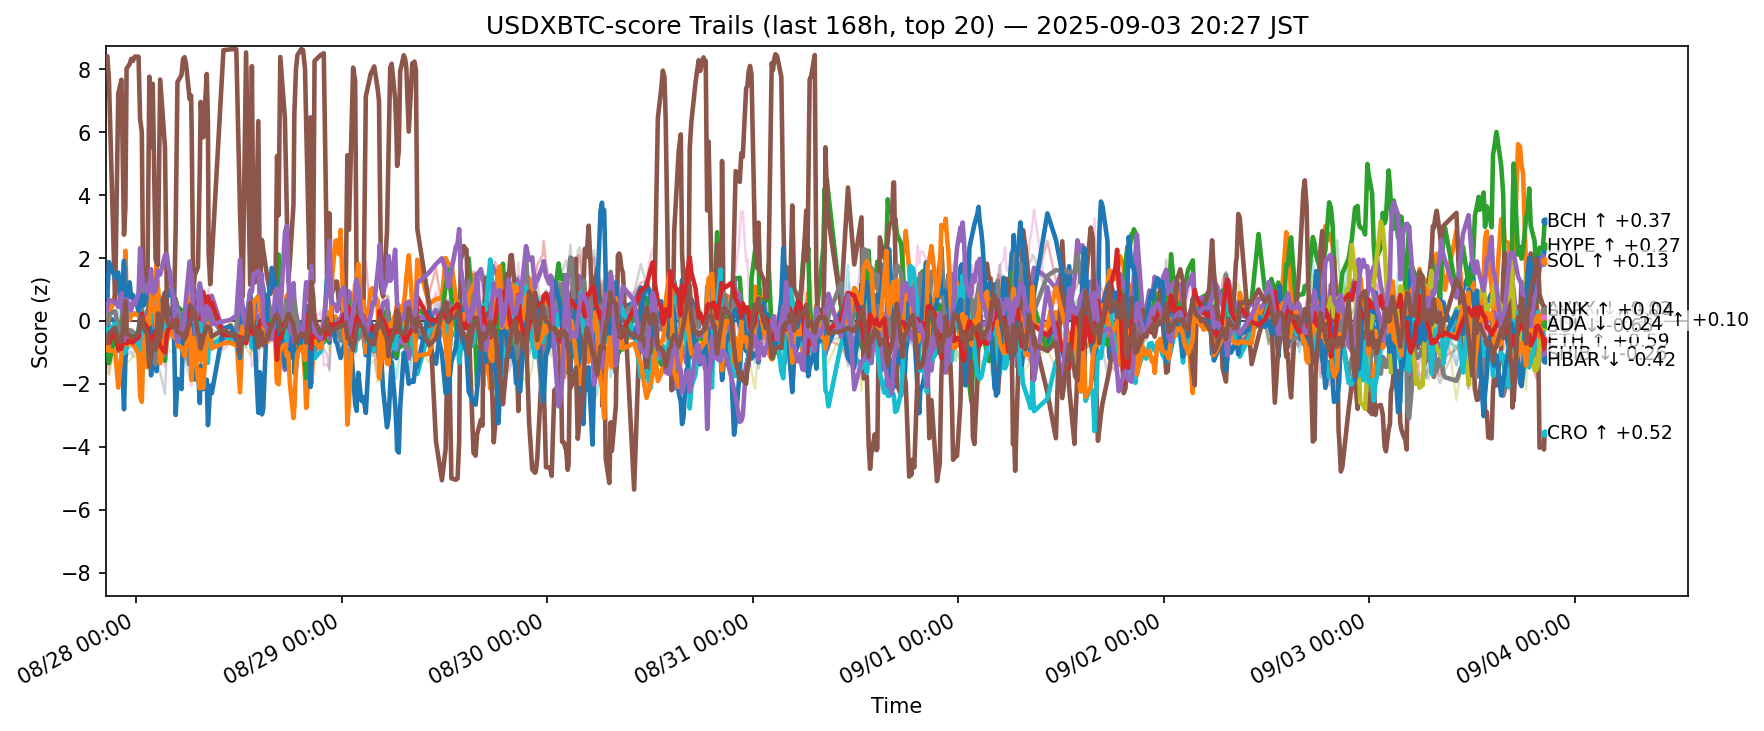

The table this chart was drawn from, first rows:
ts, side, symbol, score
2025-08-27 11:28:27.034434+00:00, usdxbtc, ADA, -0.4104
2025-08-27 11:28:27.034434+00:00, usdxbtc, AVAX, 0.1503
2025-08-27 11:28:27.034434+00:00, usdxbtc, BCH, -0.6581
2025-08-27 11:28:27.034434+00:00, usdxbtc, BNB, -0.6497
2025-08-27 11:28:27.034434+00:00, usdxbtc, BTC, -0.5055
2025-08-27 11:28:27.034434+00:00, usdxbtc, CRO, 8.277
2025-08-27 11:28:27.034434+00:00, usdxbtc, DOGE, -0.4312
2025-08-27 11:28:27.034434+00:00, usdxbtc, ETH, -0.1529
2025-08-27 11:28:27.034434+00:00, usdxbtc, HBAR, -0.2696
2025-08-27 11:28:27.034434+00:00, usdxbtc, HYPE, 1.043
2025-08-27 11:28:27.034434+00:00, usdxbtc, LINK, -0.9067
2025-08-27 11:28:27.034434+00:00, usdxbtc, LTC, -0.1528
2025-08-27 11:28:27.034434+00:00, usdxbtc, SHIB, -0.6296
2025-08-27 11:28:27.034434+00:00, usdxbtc, SOL, 0.2949
2025-08-27 11:28:27.034434+00:00, usdxbtc, SUI, -0.6925
2025-08-27 11:28:27.034434+00:00, usdxbtc, TON, -1.465
2025-08-27 11:28:27.034434+00:00, usdxbtc, TRX, -0.7856
2025-08-27 11:28:27.034434+00:00, usdxbtc, UNI, -0.679
2025-08-27 11:28:27.034434+00:00, usdxbtc, XLM, -0.9404
2025-08-27 11:28:27.034434+00:00, usdxbtc, XRP, -0.7115
2025-08-27 11:39:00.657853+00:00, usdxbtc, ADA, -0.4174
2025-08-27 11:39:00.657853+00:00, usdxbtc, AVAX, -0.1047
2025-08-27 11:39:00.657853+00:00, usdxbtc, BCH, -0.7024
2025-08-27 11:39:00.657853+00:00, usdxbtc, BNB, -0.6631
2025-08-27 11:39:00.657853+00:00, usdxbtc, BTC, -0.5642
2025-08-27 11:39:00.657853+00:00, usdxbtc, CRO, 8.42
2025-08-27 11:39:00.657853+00:00, usdxbtc, DOGE, -0.399
2025-08-27 11:39:00.657853+00:00, usdxbtc, ETH, -0.08012
2025-08-27 11:39:00.657853+00:00, usdxbtc, HBAR, -0.3607
2025-08-27 11:39:00.657853+00:00, usdxbtc, HYPE, 0.7564
2025-08-27 11:39:00.657853+00:00, usdxbtc, LINK, -0.614
2025-08-27 11:39:00.657853+00:00, usdxbtc, LTC, -0.4241
2025-08-27 11:39:00.657853+00:00, usdxbtc, SHIB, -0.6567
2025-08-27 11:39:00.657853+00:00, usdxbtc, SOL, 0.423
2025-08-27 11:39:00.657853+00:00, usdxbtc, SUI, -0.6515
2025-08-27 11:39:00.657853+00:00, usdxbtc, TON, -1.193
2025-08-27 11:39:00.657853+00:00, usdxbtc, TRX, -0.8101
2025-08-27 11:39:00.657853+00:00, usdxbtc, UNI, -0.536
2025-08-27 11:39:00.657853+00:00, usdxbtc, XLM, -1.046
2025-08-27 11:39:00.657853+00:00, usdxbtc, XRP, -0.6292
2025-08-27 11:50:35.807758+00:00, usdxbtc, ADA, 0.1316
2025-08-27 11:50:35.807758+00:00, usdxbtc, AVAX, 0.0987
2025-08-27 11:50:35.807758+00:00, usdxbtc, BCH, -1.341
2025-08-27 11:50:35.807758+00:00, usdxbtc, BNB, -0.6573
2025-08-27 11:50:35.807758+00:00, usdxbtc, BTC, -0.5117
2025-08-27 11:50:35.807758+00:00, usdxbtc, CRO, 7.67
2025-08-27 11:50:35.807758+00:00, usdxbtc, DOGE, -0.3794
2025-08-27 11:50:35.807758+00:00, usdxbtc, ETH, 0.2214
2025-08-27 11:50:35.807758+00:00, usdxbtc, HBAR, -0.2809
2025-08-27 11:50:35.807758+00:00, usdxbtc, HYPE, 1.871
2025-08-27 11:50:35.807758+00:00, usdxbtc, LINK, -0.9421
2025-08-27 11:50:35.807758+00:00, usdxbtc, LTC, -0.45
2025-08-27 11:50:35.807758+00:00, usdxbtc, SHIB, -0.705
2025-08-27 11:50:35.807758+00:00, usdxbtc, SOL, 0.6649
2025-08-27 11:50:35.807758+00:00, usdxbtc, SUI, -0.3927
2025-08-27 11:50:35.807758+00:00, usdxbtc, TON, -1.696
2025-08-27 11:50:35.807758+00:00, usdxbtc, TRX, -0.8719
2025-08-27 11:50:35.807758+00:00, usdxbtc, UNI, -0.1351
2025-08-27 11:50:35.807758+00:00, usdxbtc, XLM, -1.708
2025-08-27 11:50:35.807758+00:00, usdxbtc, XRP, -0.9554
... 12,400 more rows
